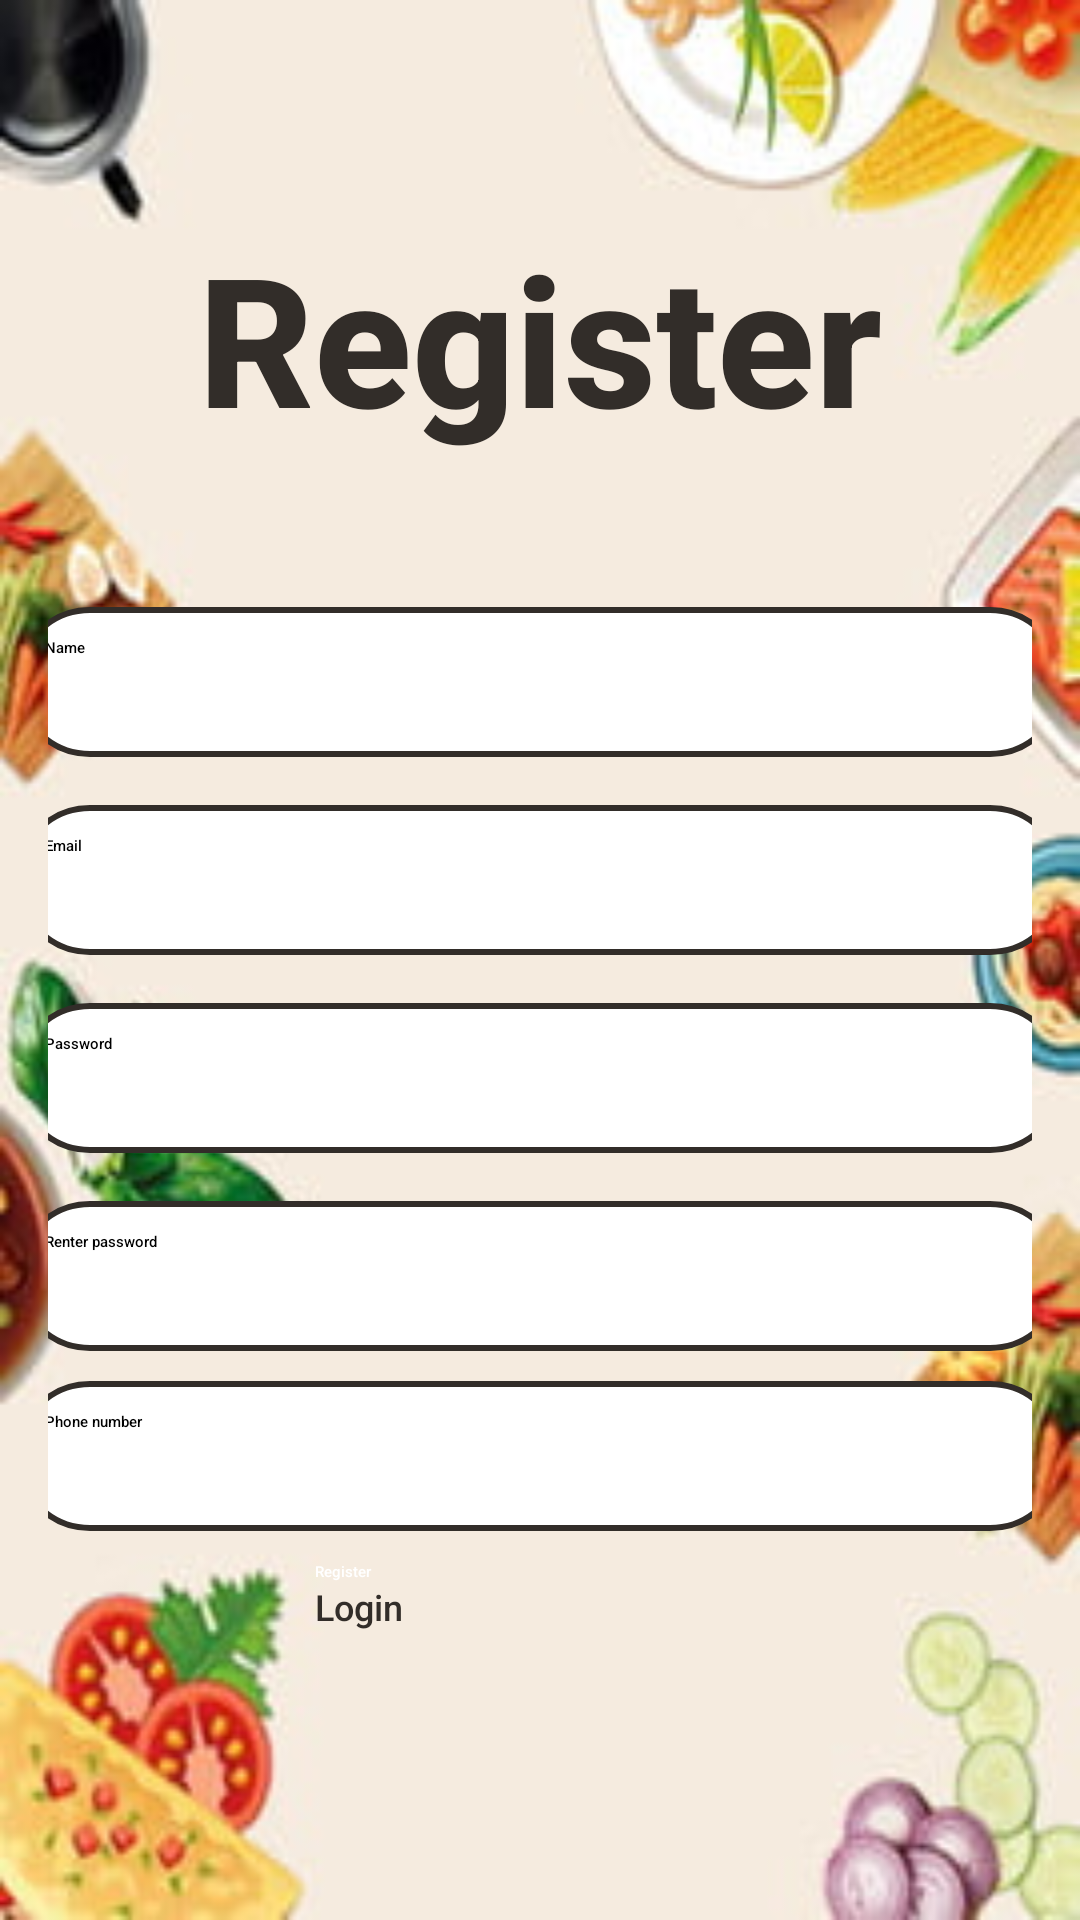

Android layout source for this screen:
<!-- AndroidManifest.xml: application theme Theme.My_Second_Application -->
<!-- res/layout/register_page.xml -->
<?xml version="1.0" encoding="utf-8"?>
<LinearLayout xmlns:android="http://schemas.android.com/apk/res/android"
    android:layout_width="match_parent"
    android:layout_height="match_parent"
    android:background="@drawable/main_back"
    android:gravity="center"
    android:orientation="vertical"
    android:padding="16dp">

    

    <TextView
        android:id="@+id/reg_Title"
        android:layout_width="wrap_content"
        android:layout_height="wrap_content"
        android:layout_marginBottom="50dp"
        android:fontFamily="sans-serif-medium"
        android:text="Register"
        android:textColor="#322D29"
        android:textSize="60sp"
        android:textStyle="bold" />

    <EditText
        android:id="@+id/reg_Name"
        android:layout_width="350dp"
        android:layout_height="50dp"
        android:layout_marginBottom="16dp"
        android:background="@drawable/rounded_edittext"
        android:fontFamily="sans-serif-medium"
        android:hint="Name"
        android:inputType="text"
        android:padding="10dp" />

    <EditText
        android:id="@+id/reg_email"
        android:layout_width="350dp"
        android:layout_height="50dp"
        android:layout_marginBottom="16dp"
        android:background="@drawable/rounded_edittext"
        android:fontFamily="sans-serif-medium"
        android:hint="Email"
        android:inputType="textEmailAddress"
        android:padding="10dp" />

    <EditText
        android:id="@+id/reg_pass"
        android:layout_width="350dp"
        android:layout_height="50dp"
        android:layout_marginBottom="16dp"
        android:background="@drawable/rounded_edittext"
        android:fontFamily="sans-serif-medium"
        android:hint="Password"
        android:inputType="textPassword"
        android:padding="10dp" />

    
    <EditText
        android:id="@+id/reg_pass_approve"
        android:layout_width="350dp"
        android:layout_height="50dp"
        android:layout_marginBottom="10dp"
        android:background="@drawable/rounded_edittext"
        android:fontFamily="sans-serif-medium"
        android:hint="Renter password"
        android:inputType="textPassword"
        android:padding="10dp" />

    <EditText
        android:id="@+id/reg_phone"
        android:layout_width="350dp"
        android:layout_height="50dp"
        android:layout_marginBottom="10dp"
        android:background="@drawable/rounded_edittext"
        android:fontFamily="sans-serif-medium"
        android:hint="Phone number"
        android:inputType="phone"
        android:padding="10dp" />


    
    <Button
        android:id="@+id/reg_register_button"
        android:layout_width="150dp"
        android:layout_height="wrap_content"
        android:backgroundTint="#322D29"
        android:fontFamily="sans-serif-medium"
        android:text="Register"
        android:textColor="#FFFFFF" />

    <Button
        android:id="@+id/register_log_button"
        android:layout_width="150dp"
        android:layout_height="40dp"
        android:backgroundTint="#00322D29"
        android:fontFamily="sans-serif-medium"
        android:text="Login"
        android:textColor="#322D29"
        android:textSize="12dp" />

</LinearLayout>
<!-- resources referenced by this layout -->
<resources>
  <!-- drawable main_back: png bitmap (drawable, 99763 bytes) -->
  <!-- drawable rounded_edittext (drawable) -->
  <?xml version="1.0" encoding="utf-8"?>
  <shape xmlns:android="http://schemas.android.com/apk/res/android">
      <solid android:color="#FFFFFF"/>
      <corners android:radius="25dp"/>
      <stroke android:color="#322D29" android:width="2dp"/>
  </shape>
</resources>
